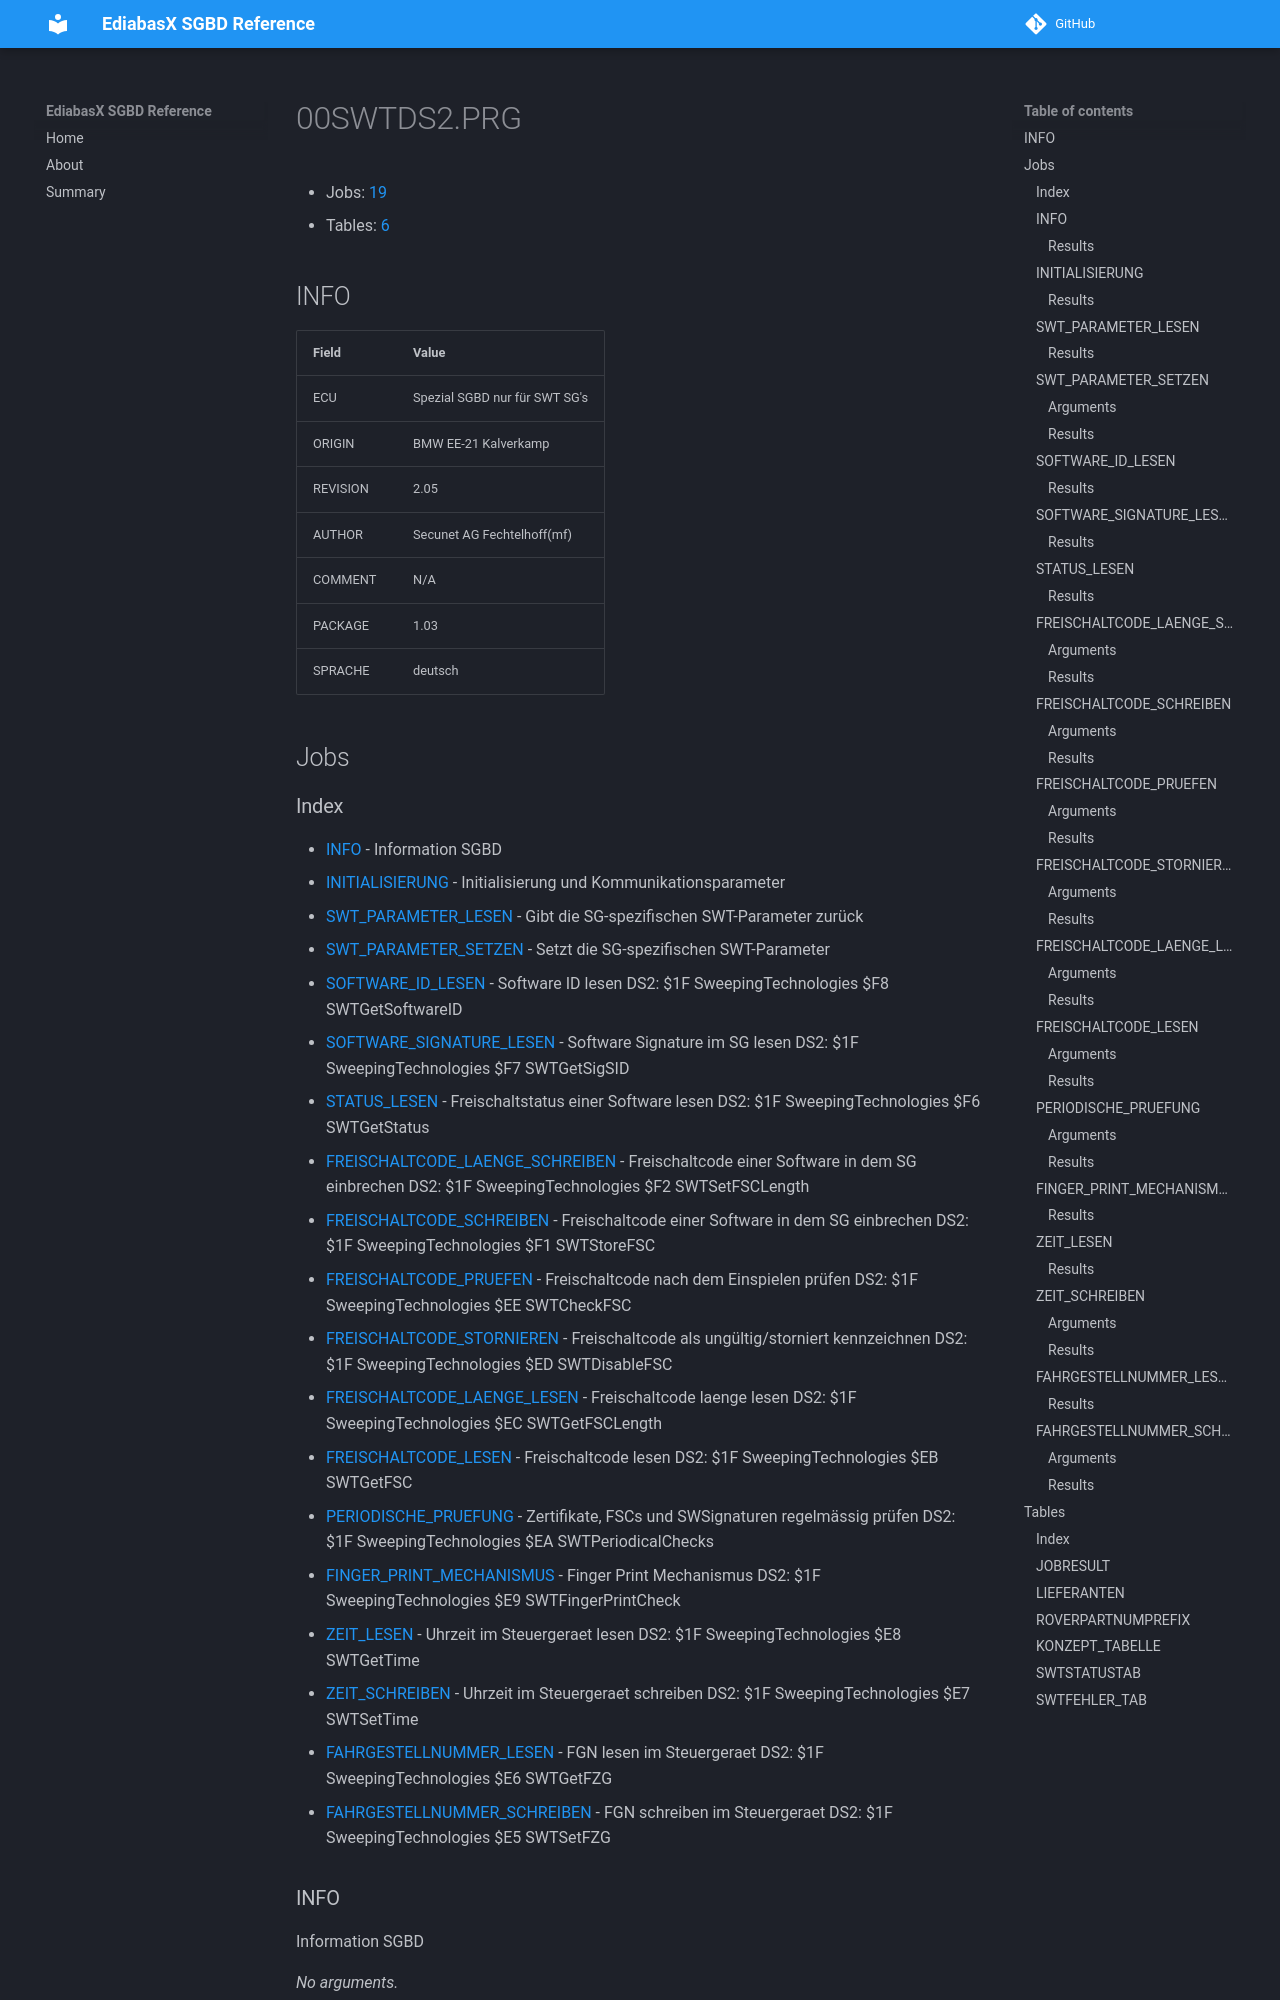

repository: emdzej/ediabasx-docs-sgbd · page: sgbd/00SWTDS2/index.html · generator: mkdocs

# 00SWTDS2.PRG

- Jobs: [19](#jobs)
- Tables: [6](#tables)

## INFO

| Field | Value |
| --- | --- |
| ECU | Spezial SGBD nur für SWT SG's |
| ORIGIN | BMW EE-21 Kalverkamp |
| REVISION | 2.05 |
| AUTHOR | Secunet AG Fechtelhoff(mf) |
| COMMENT | N/A |
| PACKAGE | 1.03 |
| SPRACHE | deutsch |

## Jobs
